Run: headless pygame with SDL's dummy video driver; simulated clock (each Clock.tick advances the game by its frame time, no real sleeping); random seed 0; keys injected as events and as key.get_pressed() state; no mouse input.
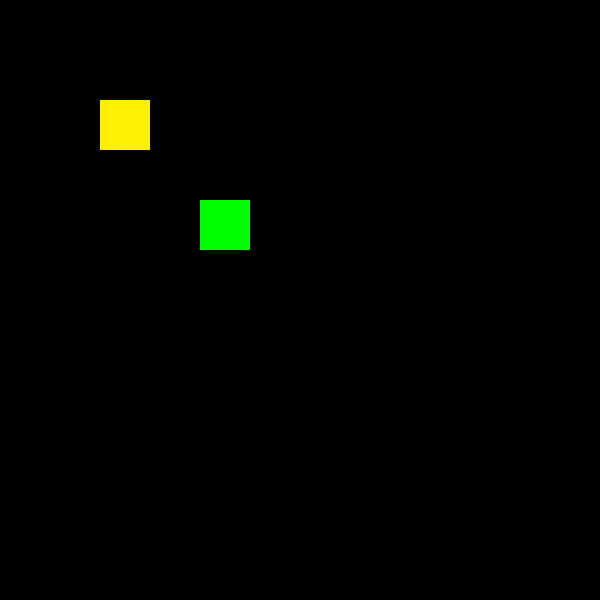
Frame 1 of 4 · flips 1–60 · no input
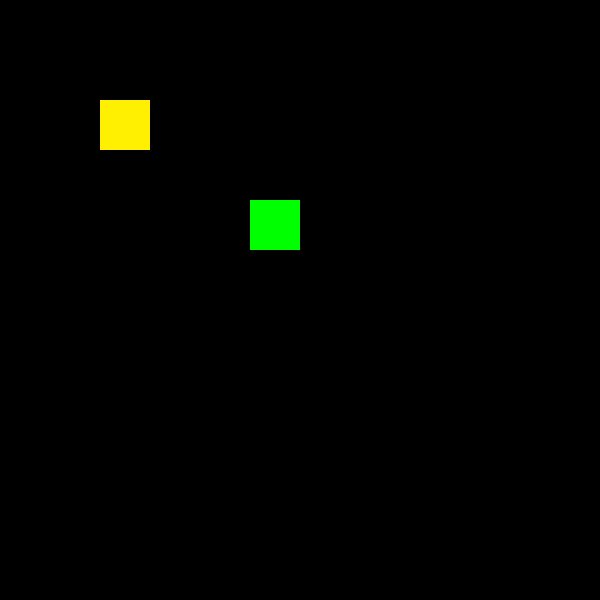
Frame 2 of 4 · flips 61–180 · tapped SPACE, RETURN · held RIGHT (→), D
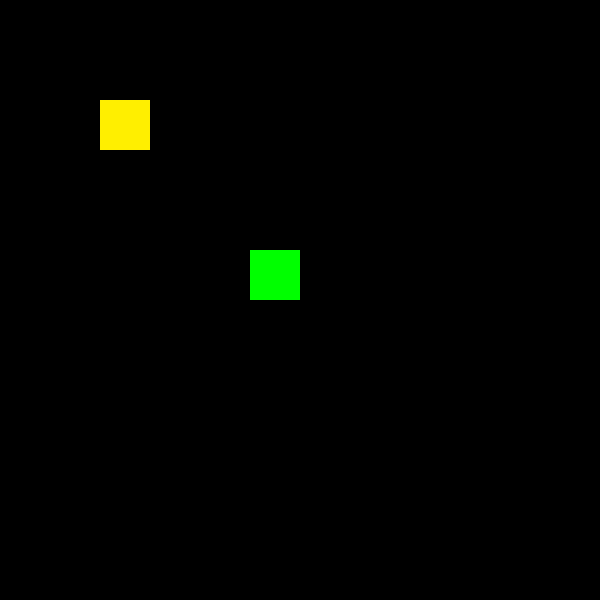
Frame 3 of 4 · flips 181–300 · held DOWN (↓), S
Frame 4 of 4 · flips 301–420 · held LEFT (←), A, UP (↑), W · screen same as frame 1, image omitted

The pygame program that drew these frames:

# Najpierw musimy zaimportować potrzebne biblioteki
import pygame

# To jak włączenie konsoli do gier!
pygame.init()

# Ustawiamy rozmiar okna naszej gry
SZEROKOSC = 600
WYSOKOSC = 600
FPS = 60
# Zegar gry
zegar = pygame.time.Clock()

# Tworzymy okno gry
ekran = pygame.display.set_mode((SZEROKOSC, WYSOKOSC))
# Ustawiamy tytuł okna
pygame.display.set_caption('Moja Super Gra!')

# Kolory w Pygame to trzy liczby: (R, G, B)
# Każda liczba może być od 0 do 255
BIALY = (255, 255, 255) 
NIEBIESKI = (0, 0, 255)
CZERWONY = (255, 0 ,0)
ZOLTY = (255, 239, 0)
ZIEOLONY = (0, 255, 0)
CZARNY = (0, 0, 0)
Y = 200
X = 200
JABLKO_X = 100
JABLKO_Y = 100
ROZMIAR = 50

# ============= Krok 6 =============
# Główna pętla gry
gra_dziala = True
while gra_dziala:
    # -------- Sprawdzamy wydarzenia (np. kliknięcia) --------
    for event in pygame.event.get():
        if event.type == pygame.QUIT:
            gra_dziala = False

        if event.type == pygame.KEYDOWN and event.key == pygame.K_UP:
            Y = Y - ROZMIAR
        if event.type == pygame.KEYDOWN and event.key == pygame.K_DOWN:
            Y = Y + ROZMIAR
        if event.type == pygame.KEYDOWN and event.key == pygame.K_RIGHT:
            X = X + ROZMIAR
        if event.type == pygame.KEYDOWN and event.key == pygame.K_LEFT:
            X = X - ROZMIAR

    if X < 0:
        X = SZEROKOSC - ROZMIAR
    if X >= SZEROKOSC:
        X = 0
    if Y < 0:
        Y = WYSOKOSC - ROZMIAR
    if Y >= WYSOKOSC:
        Y = 0
    
    # -------- Rysujemy na ekranie --------
    ekran.fill(CZARNY)
    
    # Parametry to: (gdzie, kolor, (x, y, szerokość, wysokość))
    pygame.draw.rect(ekran, ZIEOLONY, (X, Y, ROZMIAR, ROZMIAR))
    pygame.draw.rect(ekran, ZOLTY, (JABLKO_X, JABLKO_Y, ROZMIAR, ROZMIAR))

    # -------- Pokazujemy wszystko na ekranie --------
    pygame.display.update()
    zegar.tick(FPS)

pygame.quit()
quit()
